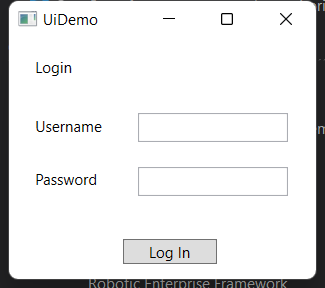
Workflow: Login_UiDemo

Step 1: Use Application: UiDemo on the element in window 'UiDemo' (uidemo.exe)

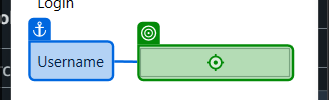
Step 2: type [usuario] into 'user' in window 'UiDemo' (uidemo.exe)

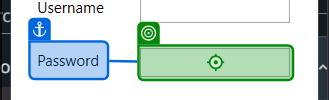
Step 3: type a value into 'pass' in window 'UiDemo' (uidemo.exe)

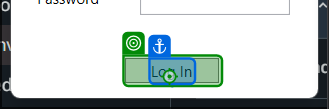
Step 4: click on the push button 'Log In' in window 'UiDemo' (uidemo.exe)
